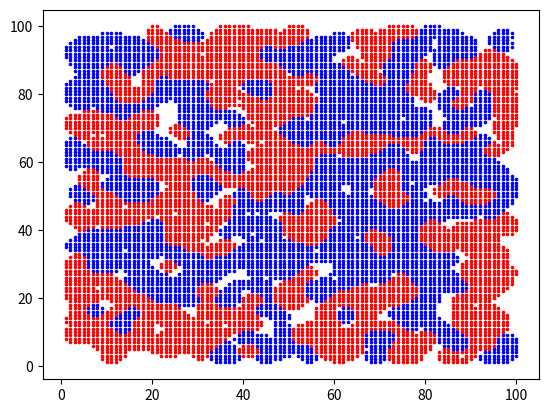

Recreate this plot in Python.
from random import choice, shuffle
import matplotlib.pyplot as plt
import numpy as np


GRID_WIDTH = 100
GRID_HEIGHT = 100
NUMBER_OF_RED_CELLS = 4500
NUMBER_OF_BLUE_CELLS = 4500
NUMBER_OF_MIGRATIONS = 100
CELL_MIGRATIONS_PER_SNAPSHOT = 5
PAUSE_DURATION_BETWEEN_SNAPSHOTS = 0.5
CELLS_AROUND_FOR_HAPPINESS = 4
CELL_RADIUS = 2.5


class Cell:
    def __init__(self, x, y, type):
        self.x = x
        self.y = y
        self.neighbors = []
        self.type = type   # red, blue or empty
    
    def is_happy(self):
        if len(self.neighbors) >= CELLS_AROUND_FOR_HAPPINESS:
            return True
        else:
            return False
        

class Grid:
    def __init__(self, width, height):
        self.width = width
        self.height = height
        self.total = width * height
        self.empty_cells = {}
        self.red_cells = {}
        self.blue_cells = {}
        self.color_cells_dicts = [self.red_cells, self.blue_cells]
        self.unhappy_cells = []

    def fill_grid(self, red_cells_num, blue_cells_num):
        empty_cells_num = self.total - red_cells_num - blue_cells_num
        red_types_pull = ['red' for _ in range(red_cells_num)]
        blue_types_pull = ['blue' for _ in range(blue_cells_num)]
        empty_types_pull = ['empty' for _ in range(empty_cells_num)]
        types_pull = red_types_pull + blue_types_pull + empty_types_pull

        for x in range(1, self.width + 1):
            for y in range(1, self.height + 1):
                type = choice(types_pull)
                types_pull.remove(type)
                self.__dict__[type + '_cells'][x, y] = Cell(x, y, type)

    def identify_neighbors(self):
        for cells_dict in self.color_cells_dicts:
            for cell in cells_dict.values():
                cell.neighbors = []
                for y in range(cell.y - 1, cell.y + 2):
                    for x in range(cell.x - 1, cell.x + 2):
                        position = (x, y)
                        if position in cells_dict and cells_dict[position] != cell:
                            cell.neighbors.append(cells_dict[position])

    def identify_unhappy_cells(self):
        self.unhappy_cells = []
        for cells_dict in self.color_cells_dicts:
            for cell in cells_dict.values():
                if not cell.is_happy():
                    self.unhappy_cells.append(cell)
        
    def cells_migrate(self):
        empty_cells = list(self.empty_cells.values())
        shuffle(empty_cells)
        shuffle(self.unhappy_cells)
        
        for empty_cell, unhappy_cell in zip(empty_cells, self.unhappy_cells):
            self.__dict__[unhappy_cell.type + '_cells'][empty_cell.x, empty_cell.y] = unhappy_cell
            self.empty_cells[unhappy_cell.x, unhappy_cell.y] = empty_cell
            del self.__dict__[unhappy_cell.type + '_cells'][unhappy_cell.x, unhappy_cell.y]
            del self.empty_cells[empty_cell.x, empty_cell.y]          
            unhappy_cell.x, empty_cell.x = empty_cell.x, unhappy_cell.x
            unhappy_cell.y, empty_cell.y = empty_cell.y, unhappy_cell.y
    
    def cicle(self, migrations_num):
        update_plot(self.red_cells, self.blue_cells)
        for migration_num in range(migrations_num):
            self.identify_neighbors()
            self.identify_unhappy_cells()
            self.cells_migrate()
            if migration_num % CELL_MIGRATIONS_PER_SNAPSHOT == 0:
                update_plot(self.red_cells, self.blue_cells)
            

def update_plot(red_cells, blue_cells):
    red_x = []
    red_y = []
    blue_x = []
    blue_y = []
    
    for position in red_cells:
        red_x.append(position[0])
        red_y.append(position[1])
    for position in blue_cells:
        blue_x.append(position[0])
        blue_y.append(position[1])
    
    sc_red.set_offsets(np.column_stack((red_x, red_y)))
    sc_blue.set_offsets(np.column_stack((blue_x, blue_y)))
    plt.pause(PAUSE_DURATION_BETWEEN_SNAPSHOTS)


           
plt.ion()
fig, ax = plt.subplots()
sc_red = ax.scatter((1, GRID_WIDTH), (1, GRID_HEIGHT), c='red', s=CELL_RADIUS)          
sc_blue = ax.scatter((1, GRID_WIDTH), (1, GRID_HEIGHT), c='blue', s=CELL_RADIUS)           

grid = Grid(GRID_WIDTH, GRID_HEIGHT)
grid.fill_grid(NUMBER_OF_RED_CELLS, NUMBER_OF_BLUE_CELLS)
grid.cicle(NUMBER_OF_MIGRATIONS)

plt.ioff()
plt.show()
